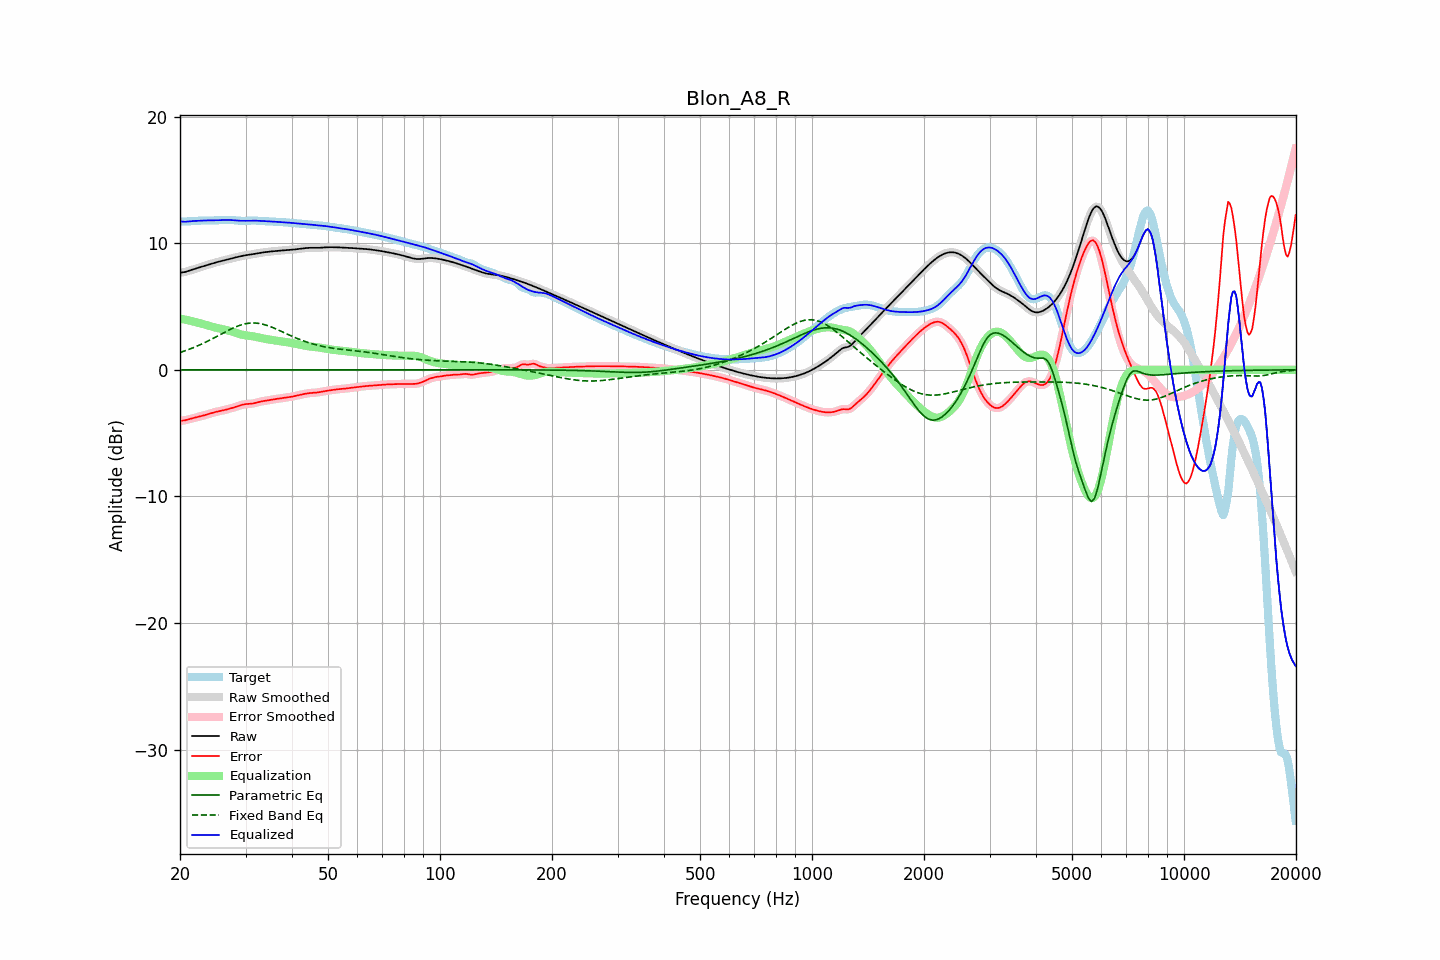

Values plotted in this chart, from the file beside it:
frequency, raw, error, smoothed, error_smoothed, equalization, parametric_eq, fixed_band_eq, equalized_raw, equalized_smoothed, target
20.00, 7.67, -4.03, 7.67, -4.03, 4.05, 0.00, 1.37, 11.72, 11.72, 11.70
20.20, 7.69, -4.01, 7.68, -4.02, 4.02, 0.00, 1.41, 11.71, 11.70, 11.70
20.40, 7.70, -4.00, 7.70, -4.01, 4.00, 0.00, 1.45, 11.70, 11.70, 11.70
20.61, 7.72, -3.99, 7.72, -3.99, 3.97, 0.00, 1.50, 11.69, 11.70, 11.71
20.81, 7.76, -3.96, 7.76, -3.96, 3.94, 0.00, 1.54, 11.70, 11.70, 11.72
21.02, 7.80, -3.92, 7.80, -3.92, 3.92, 0.00, 1.59, 11.71, 11.71, 11.72
21.23, 7.84, -3.89, 7.84, -3.89, 3.89, 0.00, 1.63, 11.73, 11.73, 11.73
21.44, 7.88, -3.85, 7.88, -3.85, 3.86, 0.00, 1.68, 11.74, 11.74, 11.73
21.66, 7.93, -3.82, 7.93, -3.82, 3.82, 0.00, 1.73, 11.75, 11.75, 11.74
21.87, 7.97, -3.78, 7.97, -3.78, 3.79, 0.00, 1.79, 11.76, 11.75, 11.75
22.09, 8.01, -3.75, 8.01, -3.75, 3.76, 0.00, 1.84, 11.76, 11.76, 11.76
22.31, 8.05, -3.72, 8.05, -3.72, 3.72, 0.00, 1.89, 11.77, 11.77, 11.77
22.54, 8.08, -3.69, 8.08, -3.69, 3.69, 0.00, 1.95, 11.78, 11.78, 11.78
22.76, 8.12, -3.66, 8.12, -3.66, 3.66, 0.00, 2.01, 11.78, 11.78, 11.78
22.99, 8.16, -3.63, 8.16, -3.63, 3.63, 0.00, 2.06, 11.79, 11.79, 11.79
23.22, 8.20, -3.59, 8.20, -3.59, 3.59, 0.00, 2.13, 11.79, 11.79, 11.80
23.45, 8.24, -3.56, 8.24, -3.56, 3.55, 0.00, 2.19, 11.80, 11.80, 11.80
23.69, 8.28, -3.52, 8.28, -3.52, 3.51, 0.00, 2.25, 11.80, 11.80, 11.80
23.92, 8.32, -3.47, 8.32, -3.47, 3.48, 0.00, 2.31, 11.80, 11.80, 11.80
24.16, 8.36, -3.43, 8.36, -3.43, 3.44, 0.00, 2.38, 11.80, 11.80, 11.80
24.40, 8.40, -3.40, 8.40, -3.40, 3.40, 0.00, 2.44, 11.80, 11.80, 11.80
24.65, 8.44, -3.36, 8.44, -3.36, 3.37, 0.00, 2.51, 11.80, 11.80, 11.80
24.89, 8.47, -3.33, 8.47, -3.33, 3.34, 0.00, 2.58, 11.81, 11.81, 11.80
25.14, 8.50, -3.30, 8.50, -3.30, 3.31, 0.00, 2.64, 11.81, 11.81, 11.81
25.39, 8.53, -3.28, 8.54, -3.28, 3.28, 0.00, 2.71, 11.81, 11.81, 11.81
25.65, 8.57, -3.25, 8.57, -3.25, 3.25, 0.00, 2.78, 11.82, 11.82, 11.82
25.91, 8.60, -3.23, 8.60, -3.23, 3.22, 0.00, 2.85, 11.82, 11.82, 11.83
26.16, 8.63, -3.20, 8.64, -3.20, 3.20, 0.00, 2.92, 11.83, 11.83, 11.83
26.43, 8.67, -3.17, 8.67, -3.17, 3.17, 0.00, 2.98, 11.83, 11.83, 11.84
26.69, 8.70, -3.13, 8.70, -3.13, 3.13, 0.00, 3.05, 11.84, 11.84, 11.84
26.96, 8.73, -3.10, 8.73, -3.10, 3.10, 0.00, 3.11, 11.84, 11.84, 11.83
27.23, 8.77, -3.06, 8.77, -3.07, 3.07, 0.00, 3.18, 11.83, 11.83, 11.83
27.50, 8.80, -3.03, 8.80, -3.03, 3.03, 0.00, 3.24, 11.83, 11.83, 11.83
27.77, 8.83, -2.99, 8.83, -2.99, 2.99, 0.00, 3.30, 11.82, 11.82, 11.82
28.05, 8.86, -2.95, 8.86, -2.95, 2.95, 0.00, 3.35, 11.81, 11.81, 11.81
28.33, 8.89, -2.91, 8.89, -2.91, 2.91, 0.00, 3.41, 11.79, 11.79, 11.80
28.62, 8.92, -2.87, 8.92, -2.87, 2.87, 0.00, 3.46, 11.78, 11.78, 11.79
28.90, 8.95, -2.83, 8.95, -2.83, 2.83, 0.00, 3.50, 11.78, 11.78, 11.77
29.19, 8.98, -2.79, 8.98, -2.79, 2.79, 0.00, 3.55, 11.77, 11.77, 11.76
29.48, 9.00, -2.75, 9.00, -2.75, 2.76, 0.00, 3.58, 11.77, 11.77, 11.75
29.78, 9.03, -2.73, 9.03, -2.73, 2.74, 0.00, 3.62, 11.77, 11.77, 11.75
30.08, 9.05, -2.71, 9.05, -2.71, 2.72, 0.00, 3.64, 11.77, 11.77, 11.76
30.38, 9.07, -2.70, 9.07, -2.70, 2.70, 0.00, 3.67, 11.77, 11.77, 11.76
30.68, 9.09, -2.69, 9.09, -2.69, 2.68, 0.00, 3.68, 11.77, 11.77, 11.78
30.99, 9.11, -2.68, 9.11, -2.68, 2.67, 0.00, 3.69, 11.78, 11.78, 11.79
31.30, 9.13, -2.66, 9.13, -2.66, 2.65, 0.00, 3.70, 11.78, 11.78, 11.79
31.61, 9.15, -2.64, 9.15, -2.64, 2.63, 0.00, 3.70, 11.78, 11.78, 11.79
31.93, 9.17, -2.61, 9.17, -2.61, 2.61, 0.00, 3.69, 11.78, 11.78, 11.79
32.24, 9.19, -2.58, 9.19, -2.58, 2.58, 0.00, 3.68, 11.77, 11.77, 11.77
32.57, 9.22, -2.54, 9.22, -2.55, 2.55, 0.00, 3.67, 11.77, 11.77, 11.76
32.89, 9.24, -2.51, 9.24, -2.51, 2.52, 0.00, 3.65, 11.76, 11.76, 11.75
33.22, 9.26, -2.49, 9.26, -2.49, 2.49, 0.00, 3.62, 11.75, 11.75, 11.74
33.55, 9.28, -2.46, 9.28, -2.46, 2.47, 0.00, 3.59, 11.74, 11.74, 11.74
33.89, 9.29, -2.45, 9.29, -2.44, 2.44, 0.00, 3.55, 11.74, 11.74, 11.74
34.23, 9.31, -2.43, 9.31, -2.42, 2.42, 0.00, 3.51, 11.73, 11.73, 11.73
34.57, 9.32, -2.40, 9.32, -2.40, 2.40, 0.00, 3.47, 11.72, 11.72, 11.73
34.92, 9.34, -2.38, 9.34, -2.38, 2.38, 0.00, 3.42, 11.72, 11.72, 11.72
35.27, 9.35, -2.36, 9.35, -2.36, 2.36, 0.00, 3.37, 11.71, 11.71, 11.71
35.62, 9.36, -2.34, 9.36, -2.34, 2.34, 0.00, 3.32, 11.70, 11.70, 11.70
35.97, 9.37, -2.32, 9.37, -2.32, 2.32, 0.00, 3.27, 11.69, 11.69, 11.69
... 635 more rows
